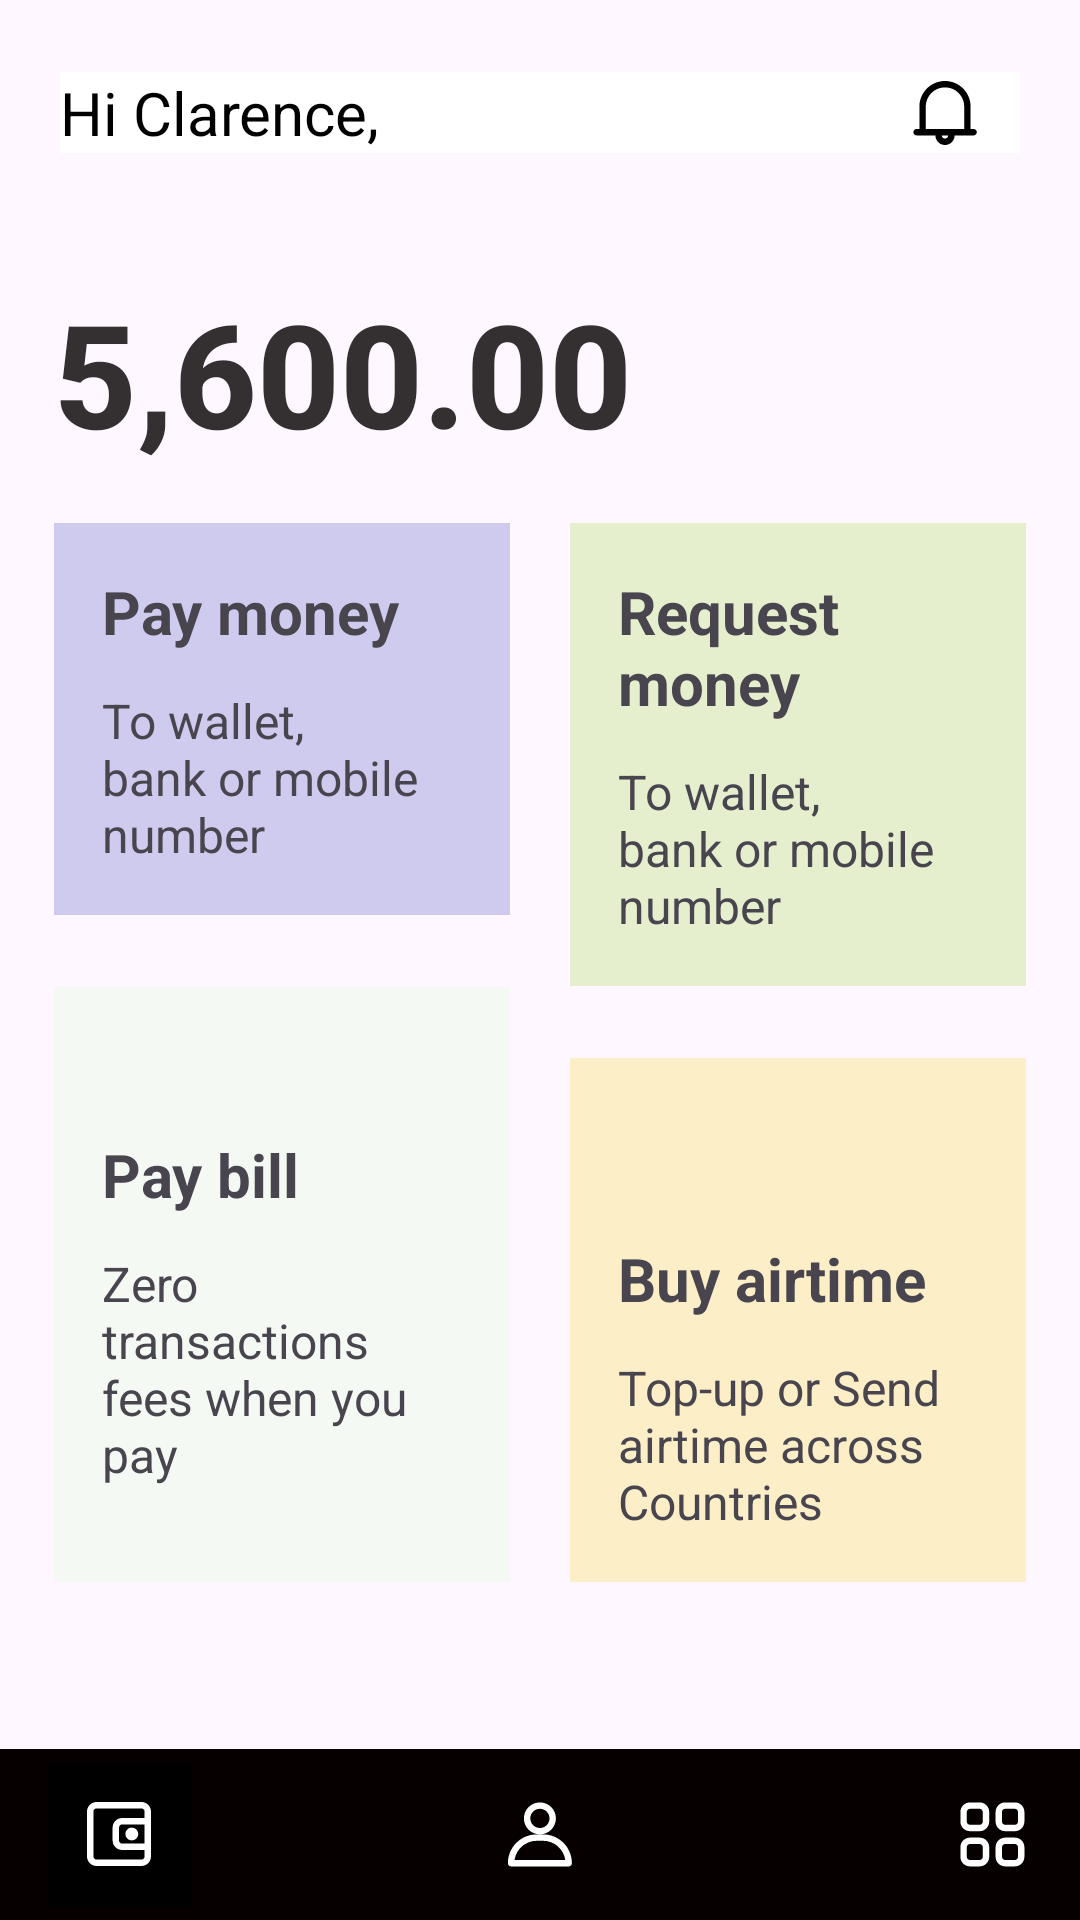

Here is an Android app screen rendered from its layout file. Give the layout XML and the strings, colors and styles it references.
<!-- AndroidManifest.xml: application theme Theme.PPPBTugasConstraintLayout -->
<!-- res/layout/activity_main.xml -->
<?xml version="1.0" encoding="utf-8"?>
<androidx.constraintlayout.widget.ConstraintLayout xmlns:android="http://schemas.android.com/apk/res/android"
    xmlns:app="http://schemas.android.com/apk/res-auto"
    xmlns:tools="http://schemas.android.com/tools"
    android:layout_width="match_parent"
    android:layout_height="match_parent"
    tools:context=".MainActivity">


    <include
        android:id="@+id/header"
        layout="@layout/header"
        android:layout_height="wrap_content"
        android:layout_width="match_parent"
        android:layout_marginTop="24dp"
        android:layout_marginStart="20dp"
        android:layout_marginEnd="20dp"
        app:layout_constraintEnd_toEndOf="parent"
        app:layout_constraintHorizontal_bias="0.5"
        app:layout_constraintStart_toStartOf="parent"
        app:layout_constraintTop_toTopOf="parent" />


    <TextView
        android:id="@+id/moneyAmount"
        android:layout_width="wrap_content"
        android:layout_height="wrap_content"
        android:layout_marginStart="18dp"
        android:layout_marginTop="41dp"
        android:text="@string/money"
        android:textColor="@color/black_text2"
        android:textFontWeight="800"
        android:textSize="48sp"
        app:layout_constraintStart_toStartOf="parent"
        app:layout_constraintTop_toBottomOf="@+id/header" />

    <ScrollView
        android:layout_width="match_parent"
        android:layout_height="wrap_content"
        app:layout_constraintTop_toBottomOf="@id/moneyAmount"
        android:layout_margin="18dp">

        <androidx.constraintlayout.widget.ConstraintLayout
            android:layout_width="match_parent"
            android:layout_height="wrap_content">

            <androidx.constraintlayout.widget.Guideline
                android:id="@+id/guideline"
                android:layout_width="wrap_content"
                android:layout_height="wrap_content"
                android:orientation="vertical"
                app:layout_constraintGuide_percent="0.5" />


            <LinearLayout
                android:id="@+id/box1"
                android:layout_width="0dp"
                android:layout_height="wrap_content"
                android:layout_marginEnd="10dp"
                android:background="@color/purple"
                android:padding="16dp"
                app:layout_constraintEnd_toStartOf="@+id/guideline"
                app:layout_constraintStart_toStartOf="parent"
                app:layout_constraintTop_toTopOf="parent"
                android:orientation="vertical">

                <TextView
                    android:layout_width="wrap_content"
                    android:layout_height="wrap_content"
                    android:text="@string/pay_money"
                    android:textFontWeight="700"
                    android:textSize="20sp"
                    android:layout_marginBottom="12dp"/>

                <TextView
                    android:layout_width="wrap_content"
                    android:layout_height="wrap_content"
                    android:text="@string/pay_money_text"
                    android:textFontWeight="400"
                    android:textSize="16sp" />

            </LinearLayout>

            <LinearLayout
                android:id="@+id/box2"
                android:layout_width="0dp"
                android:layout_height="wrap_content"
                android:background="@color/green"
                android:orientation="vertical"
                android:padding="16dp"
                app:layout_constraintEnd_toEndOf="parent"
                app:layout_constraintStart_toEndOf="@id/guideline"
                app:layout_constraintTop_toTopOf="parent"
                android:layout_marginStart="10dp">

                <TextView
                    android:layout_width="wrap_content"
                    android:layout_height="wrap_content"
                    android:text="@string/request_money"
                    android:textFontWeight="700"
                    android:textSize="20sp"
                    android:layout_marginBottom="12dp" />

                <TextView
                    android:layout_width="wrap_content"
                    android:layout_height="wrap_content"
                    android:text="@string/request_money_text"
                    android:textFontWeight="400"
                    android:textSize="16sp" />

            </LinearLayout>

           <LinearLayout
               android:id="@+id/box3"
               android:layout_marginTop="24dp"
               android:layout_width="0dp"
               android:layout_height="0dp"
               android:layout_marginEnd="10dp"
               android:background="@color/light_green"
               android:padding="16dp"
               app:layout_constraintTop_toBottomOf="@+id/box1"
               app:layout_constraintBottom_toBottomOf="@id/box4"
               app:layout_constraintStart_toStartOf="parent"
               app:layout_constraintEnd_toStartOf="@id/guideline"
               android:orientation="vertical">

                <TextView
                    android:layout_width="wrap_content"
                    android:layout_height="wrap_content"
                    android:text="@string/pay_bill"
                    android:textFontWeight="700"
                    android:textSize="20sp"
                    android:layout_marginTop="33dp"
                    android:layout_marginBottom="12dp"/>

                <TextView
                    android:layout_width="wrap_content"
                    android:layout_height="wrap_content"
                    android:text="@string/pay_bill_text"
                    android:textFontWeight="400"
                    android:textSize="16sp" />

            </LinearLayout>

            <LinearLayout
                android:id="@+id/box4"
                android:layout_width="0dp"
                android:layout_marginTop="24dp"
                android:layout_height="wrap_content"
                android:background="@color/yellow"
                android:orientation="vertical"
                android:padding="16dp"
                app:layout_constraintEnd_toEndOf="parent"
                app:layout_constraintStart_toEndOf="@id/guideline"
                app:layout_constraintTop_toBottomOf="@id/box2"
                android:layout_marginStart="10dp">

                <TextView
                    android:layout_width="wrap_content"
                    android:layout_height="wrap_content"
                    android:text="@string/buy_airtime"
                    android:textFontWeight="700"
                    android:textSize="20sp"
                    android:layout_marginTop="44dp"
                    android:layout_marginBottom="12dp"/>

                <TextView
                    android:layout_width="wrap_content"
                    android:layout_height="wrap_content"
                    android:text="@string/buy_airtime_text"
                    android:textFontWeight="400"
                    android:textSize="16sp" />

            </LinearLayout>

        </androidx.constraintlayout.widget.ConstraintLayout>
    </ScrollView>

    <include
        android:id="@+id/navbar"
        layout="@layout/navbar"
        app:layout_constraintBottom_toBottomOf="parent" />


</androidx.constraintlayout.widget.ConstraintLayout>
<!-- res/layout/header.xml (included above) -->
<?xml version="1.0" encoding="utf-8"?>
<androidx.constraintlayout.widget.ConstraintLayout xmlns:android="http://schemas.android.com/apk/res/android"
    xmlns:app="http://schemas.android.com/apk/res-auto"
    xmlns:tools="http://schemas.android.com/tools"
    android:layout_width="match_parent"
    android:layout_height="48dp"
    android:background="@color/white"
    android:layout_margin="20dp">

    <TextView
        android:layout_width="wrap_content"
        android:layout_height="wrap_content"
        android:text="@string/hi"
        android:textColor="@color/black"
        android:textSize="20sp"
        android:textFontWeight="400"
        app:layout_constraintBottom_toBottomOf="parent"
        app:layout_constraintStart_toStartOf="parent"
        app:layout_constraintTop_toTopOf="parent"
        app:layout_constraintVertical_bias="0.5" />

    <ImageButton
        android:layout_width="wrap_content"
        android:layout_height="wrap_content"
        android:background="@color/white"
        android:src="@drawable/notifications_icon"
        app:layout_constraintBottom_toBottomOf="parent"
        app:layout_constraintEnd_toEndOf="parent"
        app:layout_constraintTop_toTopOf="parent"
        app:layout_constraintVertical_bias="0.5"
        android:layout_marginEnd="12dp"/>

</androidx.constraintlayout.widget.ConstraintLayout>
<!-- res/layout/navbar.xml (included above) -->
<?xml version="1.0" encoding="utf-8"?>
<androidx.constraintlayout.widget.ConstraintLayout xmlns:android="http://schemas.android.com/apk/res/android"
    xmlns:app="http://schemas.android.com/apk/res-auto"
    xmlns:tools="http://schemas.android.com/tools"
    android:layout_width="match_parent"
    android:layout_height="57dp"
    android:background="@color/black_navbar"
    app:layout_constraintBottom_toBottomOf="parent">

    <ImageButton
        android:id="@+id/imageButton"
        android:layout_width="wrap_content"
        android:layout_height="wrap_content"
        android:layout_marginStart="16dp"
        android:background="@color/black_navbar"
        android:src="@drawable/wallet_icon"
        app:layout_constraintBottom_toBottomOf="parent"
        app:layout_constraintHorizontal_chainStyle="spread_inside"
        app:layout_constraintStart_toStartOf="parent"
        app:layout_constraintTop_toTopOf="parent"
        app:layout_constraintVertical_bias="0.5" />

    <ImageButton
        android:id="@+id/imageButton2"
        android:layout_width="wrap_content"
        android:layout_height="wrap_content"
        android:background="@color/black_navbar"
        android:src="@drawable/user_icon"
        app:layout_constraintBottom_toBottomOf="parent"
        app:layout_constraintEnd_toEndOf="parent"
        app:layout_constraintHorizontal_bias="0.5"
        app:layout_constraintStart_toStartOf="parent"
        app:layout_constraintTop_toTopOf="parent"
        app:layout_constraintVertical_bias="0.5" />

    <ImageButton
        android:id="@+id/imageButton3"
        android:layout_width="wrap_content"
        android:layout_height="wrap_content"
        android:layout_marginEnd="16dp"
        android:background="@color/black_navbar"
        android:src="@drawable/dashboard_icon"
        app:layout_constraintBottom_toBottomOf="parent"
        app:layout_constraintEnd_toEndOf="parent"
        app:layout_constraintTop_toTopOf="parent"
        app:layout_constraintVertical_bias="0.5" />


</androidx.constraintlayout.widget.ConstraintLayout>
<!-- resources referenced by this layout -->
<resources>
  <color name="black">#FF000000</color>
  <color name="black_navbar">#070000</color>
  <color name="black_text2">#343031</color>
  <color name="green">#e5efce</color>
  <color name="light_green">#f4f9f4</color>
  <color name="purple">#cfcbee</color>
  <color name="white">#FFFFFFFF</color>
  <color name="yellow">#fceec7</color>
  <!-- drawable notifications_icon (drawable) -->
  <vector xmlns:android="http://schemas.android.com/apk/res/android"
      android:width="26dp"
      android:height="26dp"
      android:viewportWidth="26"
      android:viewportHeight="26">
    <path
        android:pathData="M22.536,18.333H21.533V10.867C21.533,6.154 17.713,2.333 13,2.333C8.287,2.333 4.467,6.154 4.467,10.867V18.333H3.517C2.928,18.333 2.451,18.811 2.451,19.4C2.451,19.989 2.928,20.467 3.517,20.467H9.8C9.8,22.234 11.233,23.667 13,23.667C14.767,23.667 16.2,22.234 16.2,20.467H22.536C23.125,20.467 23.603,19.989 23.603,19.4C23.603,18.811 23.125,18.333 22.536,18.333ZM13,21.533C12.411,21.533 11.933,21.056 11.933,20.467H14.067C14.067,21.056 13.589,21.533 13,21.533ZM6.6,18.333H15.133H19.4V10.867C19.4,7.332 16.535,4.467 13,4.467C9.465,4.467 6.6,7.332 6.6,10.867V18.333Z"
        android:fillColor="#000000"
        android:fillType="evenOdd"/>
  </vector>
  <!-- drawable user_icon (drawable) -->
  <vector xmlns:android="http://schemas.android.com/apk/res/android"
      android:width="27dp"
      android:height="26dp"
      android:viewportWidth="27"
      android:viewportHeight="26">
    <path
        android:pathData="M18.633,7.467C18.633,4.521 16.246,2.133 13.3,2.133C10.354,2.133 7.967,4.521 7.967,7.467C7.967,10.412 10.354,12.8 13.3,12.8H12.233C6.931,12.8 2.633,17.098 2.633,22.4C2.633,22.989 3.111,23.467 3.7,23.467H22.9C23.489,23.467 23.967,22.989 23.967,22.4C23.967,17.098 19.669,12.8 14.367,12.8H13.3C14.715,12.8 16.071,12.238 17.071,11.238C18.071,10.238 18.633,8.881 18.633,7.467ZM12.233,14.933C8.521,14.932 5.372,17.659 4.841,21.333H21.759C21.228,17.659 18.079,14.932 14.367,14.933H12.233ZM10.1,7.467C10.1,9.234 11.533,10.667 13.3,10.667C14.149,10.667 14.963,10.33 15.563,9.729C16.163,9.129 16.5,8.315 16.5,7.467C16.5,5.699 15.067,4.267 13.3,4.267C11.533,4.267 10.1,5.699 10.1,7.467Z"
        android:fillColor="#ffffff"
        android:fillType="evenOdd"/>
  </vector>
  <string name="buy_airtime">Buy airtime</string>
  <string name="buy_airtime_text">Top-up or Send airtime across Countries</string>
  <string name="hi">Hi Clarence,</string>
  <string name="money">5,600.00</string>
  <string name="pay_bill">Pay bill</string>
  <string name="pay_bill_text">Zero transactions fees when you pay</string>
  <string name="pay_money">Pay money</string>
  <string name="pay_money_text">To wallet, bank or mobile number</string>
  <string name="request_money">Request money</string>
  <string name="request_money_text">To wallet, bank or mobile number</string>
  <style name="Theme.PPPBTugasConstraintLayout" parent="Base.Theme.PPPBTugasConstraintLayout" />
  <style name="Base.Theme.PPPBTugasConstraintLayout" parent="Theme.Material3.DayNight.NoActionBar">
          
          
          <item name="fontFamily">@font/manrope</item>
      </style>
</resources>
